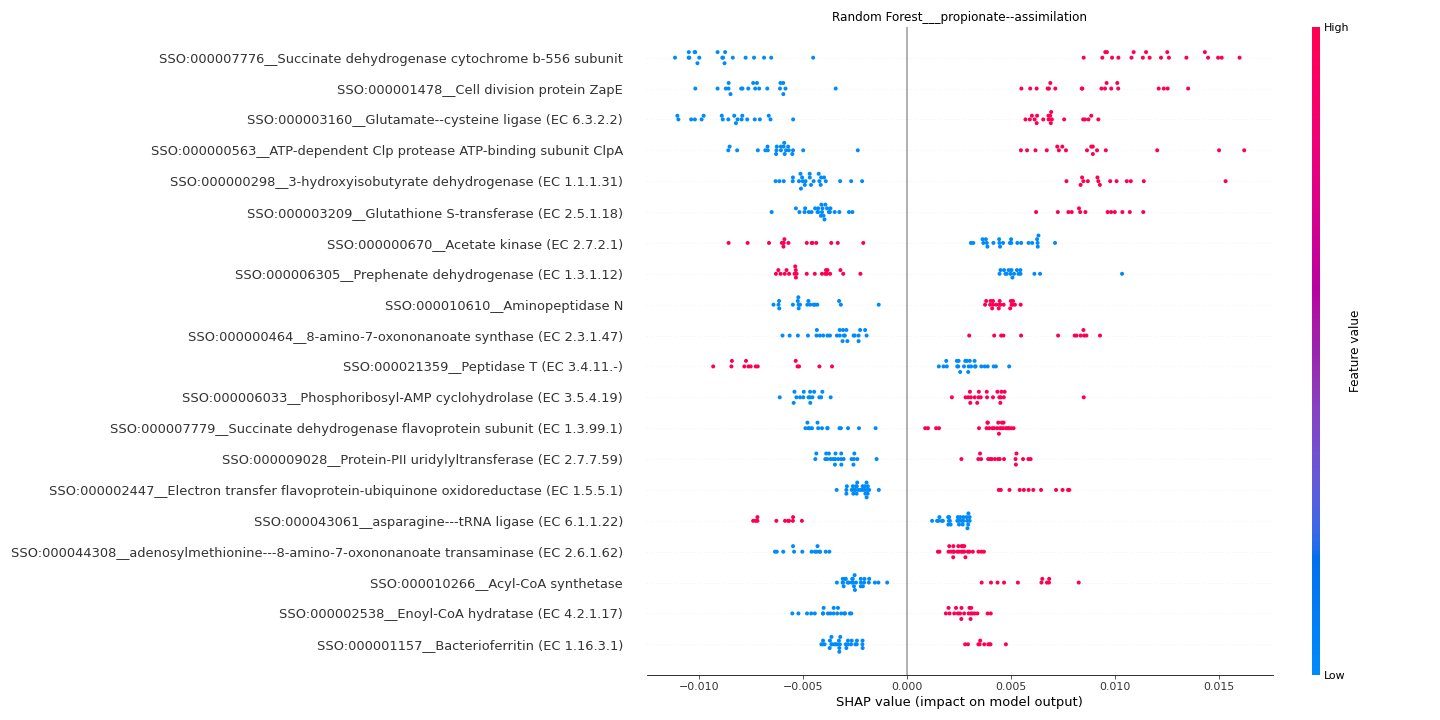

The file beside this chart, header and first rows:
feature	importance
SSO:000007776__Succinate dehydrogenase c…	0.01046
SSO:000001478__Cell division protein Zap…	0.008141
SSO:000003160__Glutamate--cysteine ligas…	0.007833
SSO:000000563__ATP-dependent Clp proteas…	0.00739
SSO:000000298__3-hydroxyisobutyrate dehy…	0.006491
SSO:000003209__Glutathione S-transferase…	0.005779
SSO:000000670__Acetate kinase (EC 2.7.2.…	0.005044
SSO:000006305__Prephenate dehydrogenase …	0.005039
SSO:000010610__Aminopeptidase N	0.004671
SSO:000000464__8-amino-7-oxononanoate sy…	0.004582
SSO:000021359__Peptidase T (EC 3.4.11.-)	0.004333
SSO:000006033__Phosphoribosyl-AMP cycloh…	0.004289
SSO:000007779__Succinate dehydrogenase f…	0.003837
SSO:000009028__Protein-PII uridylyltrans…	0.00379
SSO:000002447__Electron transfer flavopr…	0.00349
SSO:000043061__asparagine---tRNA ligase …	0.00342
SSO:000044308__adenosylmethionine---8-am…	0.003391
SSO:000010266__Acyl-CoA synthetase	0.003388
SSO:000002538__Enoyl-CoA hydratase (EC 4…	0.003304
SSO:000001157__Bacterioferritin (EC 1.16…	0.003294
